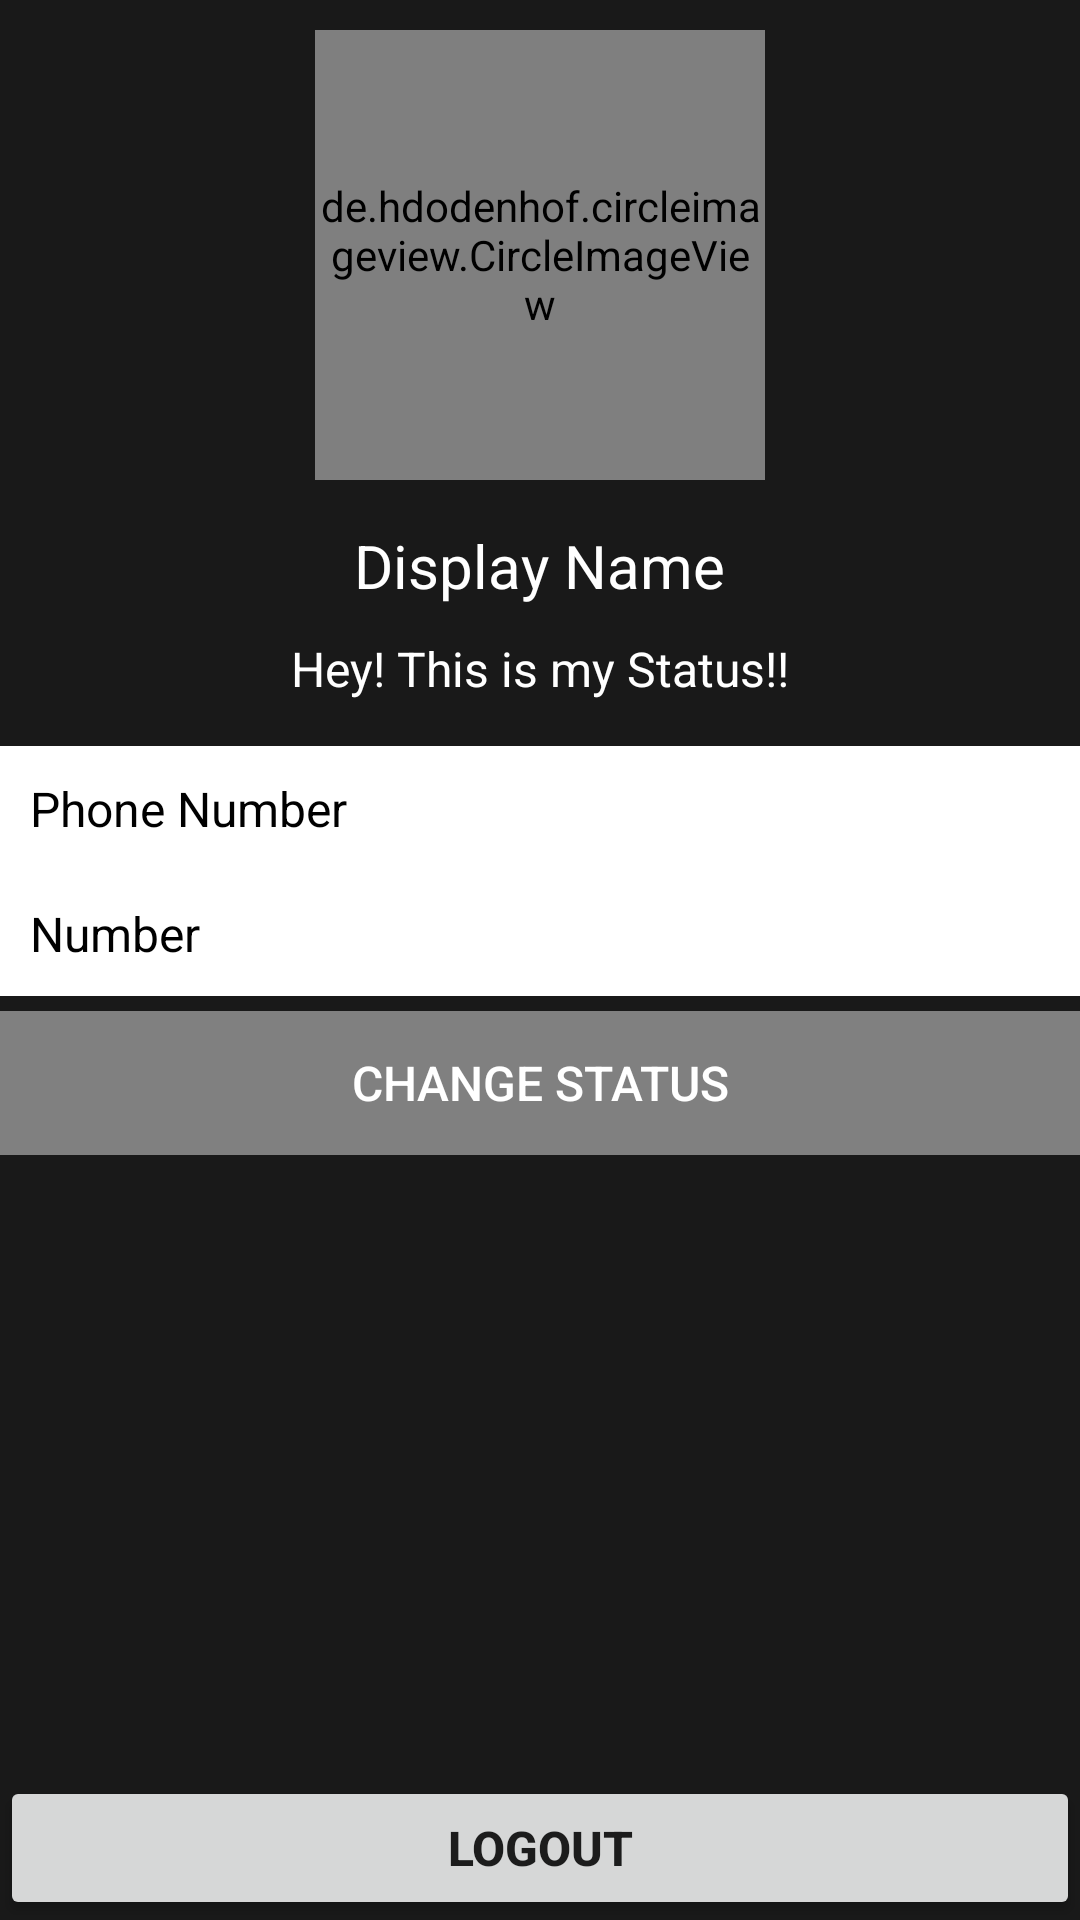

Layout XML and referenced resources for this Android screen:
<!-- AndroidManifest.xml: application theme AppTheme -->
<!-- res/layout/fragment_account.xml -->
<RelativeLayout xmlns:android="http://schemas.android.com/apk/res/android"
    xmlns:tools="http://schemas.android.com/tools"
    android:layout_width="match_parent"
    android:layout_height="match_parent"
    xmlns:app="http://schemas.android.com/apk/res-auto"
    android:background="#191919"
    tools:context="com.abcexample.myassistant.AccountFragment">

    <ScrollView
        android:layout_width="match_parent"
        android:layout_height="wrap_content">

    <LinearLayout
        android:orientation="vertical"
        android:id="@+id/accountscrollview"
        android:layout_width="match_parent"
        android:layout_height="match_parent">

    <de.hdodenhof.circleimageview.CircleImageView
        android:id="@+id/profilepic"
        android:layout_width="150dp"
        android:layout_height="150dp"
        android:src="@drawable/profilepic"
        android:layout_gravity="center_horizontal"
        android:layout_margin="10dp"
        app:civ_border_color="#000000"
        app:civ_border_width="2dp"/>


        <TextView
            android:id="@+id/name"
            android:layout_width="wrap_content"
            android:layout_height="wrap_content"
            android:text="Display Name"
            android:textSize="20sp"
            android:padding="5dp"
            android:textColor="#FFFFFF"
            android:layout_gravity="center_horizontal"
            />

        <TextView
            android:id="@+id/status"
            android:layout_width="wrap_content"
            android:layout_height="wrap_content"
            android:text="Hey! This is my Status!!"
            android:textSize="16sp"
            android:padding="5dp"
            android:textColor="#FFFFFF"
            android:layout_gravity="center_horizontal"
            />


        <TextView
            android:layout_width="match_parent"
            android:layout_height="wrap_content"
            android:text="Phone Number"
            android:background="#FFFFFF"
            android:textSize="16dp"
            android:layout_marginTop="10dp"
            android:padding="10dp"
            android:textColor="#000000"/>

        <TextView
            android:id="@+id/accountphonenumber"
            android:layout_width="match_parent"
            android:layout_height="wrap_content"
            android:text="Number"
            android:background="#FFFFFF"
            android:textSize="16dp"
            android:padding="10dp"
            android:textColor="#000000"
            />

        <Button
            android:id="@+id/Changestatusbutton"
            android:layout_width="match_parent"
            android:layout_height="wrap_content"
            android:text="Change Status"
            android:textColor="#FFFFFF"
            android:background="#808080"
            android:layout_marginTop="5dp"
            android:textSize="16sp"
            />

    </LinearLayout>

    </ScrollView>

    <Button
        android:id="@+id/accountlogoutbutton"
        android:layout_width="match_parent"
        android:layout_height="wrap_content"
        android:textSize="16dp"
        android:textStyle="bold"
        android:elevation="10dp"
        android:text="LOGOUT"
        android:layout_alignParentBottom="true"/>



</RelativeLayout>
<!-- resources referenced by this layout -->
<resources>
  <!-- drawable profilepic: png bitmap (drawable, 3379 bytes) -->
  <style name="AppTheme" parent="Theme.AppCompat.Light.DarkActionBar">
          
          <item name="colorPrimary">#000000</item>
          <item name="colorPrimaryDark">#000000</item>
          <item name="colorAccent">#cccccc</item>
      </style>
</resources>
